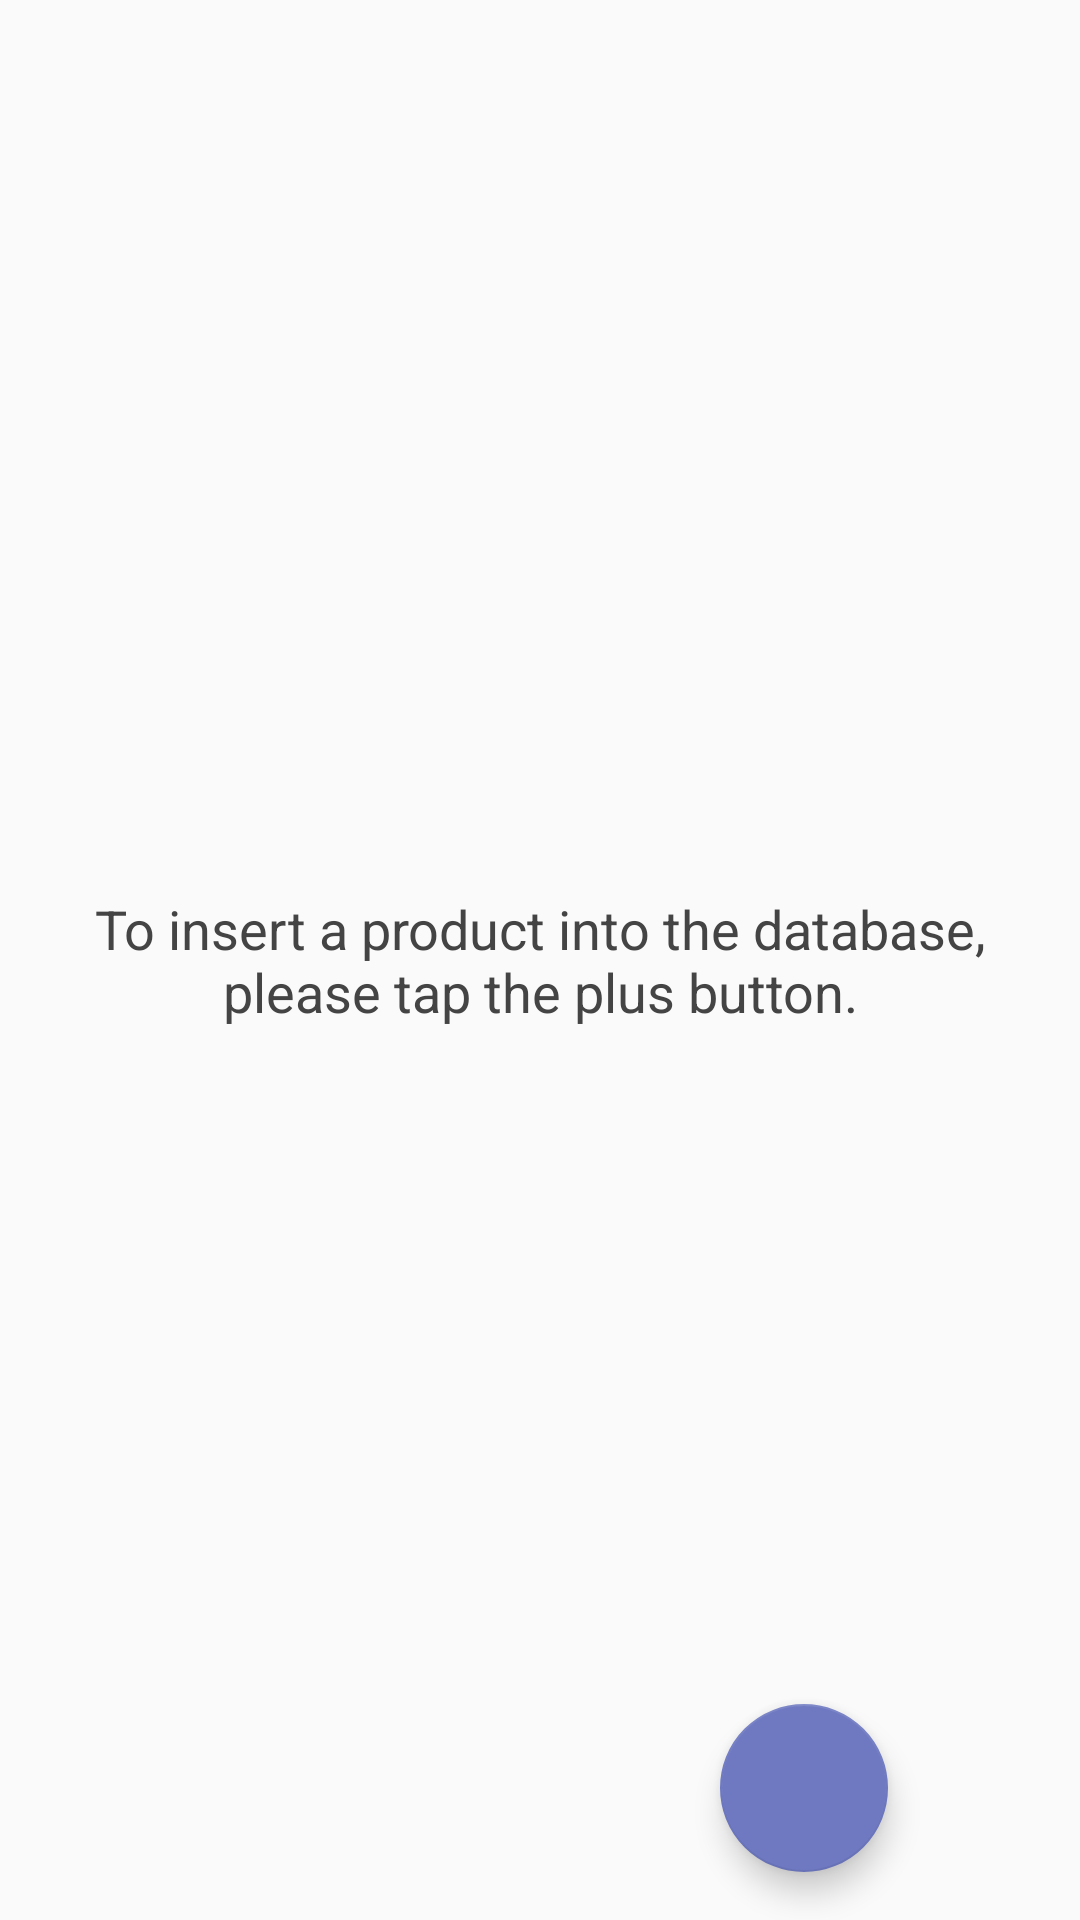

This screen was rendered from an Android layout file. Write that file and the resources it references.
<!-- AndroidManifest.xml: application theme AppTheme -->
<!-- res/layout/activity_main.xml -->
<?xml version="1.0" encoding="utf-8"?>
<RelativeLayout xmlns:android="http://schemas.android.com/apk/res/android"
    xmlns:app="http://schemas.android.com/apk/res-auto"
    xmlns:tools="http://schemas.android.com/tools"
    android:layout_width="match_parent"
    android:layout_height="match_parent"
    tools:context="com.example.dineshbalajivenkataraman.myinventoryapp.MainActivity">
    <ListView
        android:id="@+id/list"
        style="@style/ListItemStyling" />
    <TextView
        android:id="@+id/empty_view"
        style="@style/EmptyTextStyle" />
    <android.support.design.widget.FloatingActionButton
        android:id="@+id/fab"
        style="@style/FabStyling"
        app:backgroundTint="@color/colorPrimaryDark" />
</RelativeLayout>
<!-- resources referenced by this layout -->
<resources>
  <color name="colorPrimaryDark">#6e79c1</color>
  <style name="EmptyTextStyle">
          <item name="android:layout_width">wrap_content</item>
          <item name="android:layout_height">wrap_content</item>
          <item name="android:layout_centerInParent">true</item>
          <item name="android:layout_margin">@dimen/standard_margin</item>
          <item name="android:textSize">@dimen/empty_view_text_size</item>
          <item name="android:gravity">center_horizontal</item>
          <item name="android:text">@string/empty_view_message</item>
          <item name="android:textColor">@color/textBlack</item>
      </style>
  <style name="FabStyling">
          <item name="android:layout_width">wrap_content</item>
          <item name="android:layout_height">wrap_content</item>
          <item name="android:layout_alignParentBottom">true</item>
          <item name="android:layout_alignParentRight">true</item>
          <item name="android:layout_marginRight">@dimen/fab_margin_right</item>
          <item name="android:layout_marginBottom">@dimen/fab_margin_bottom</item>
          <item name="android:src">@drawable/ic_plus_icon</item>
      </style>
  <style name="ListItemStyling">
          <item name="android:layout_width">match_parent</item>
          <item name="android:layout_height">match_parent</item>
          <item name="android:dividerHeight">@dimen/separator_height</item>
          <item name="android:divider">@color/divider_color</item>
      </style>
  <style name="AppTheme" parent="Theme.AppCompat.Light.DarkActionBar">
          
          <item name="colorPrimary">@color/colorPrimary</item>
          <item name="colorPrimaryDark">@color/colorPrimaryDark</item>
          <item name="colorAccent">@color/colorAccent</item>
      </style>
  <dimen name="standard_margin">16dp</dimen>
  <dimen name="empty_view_text_size">18sp</dimen>
  <string name="empty_view_message">To insert a product into the database, please tap the plus button.</string>
  <color name="textBlack">#444444</color>
  <dimen name="fab_margin_right">64dp</dimen>
  <dimen name="fab_margin_bottom">16dp</dimen>
  <dimen name="separator_height">1dp</dimen>
  <color name="divider_color">#E3E3E3</color>
  <color name="colorPrimary">#5b6fe2</color>
  <color name="colorAccent">#FF4081</color>
</resources>
